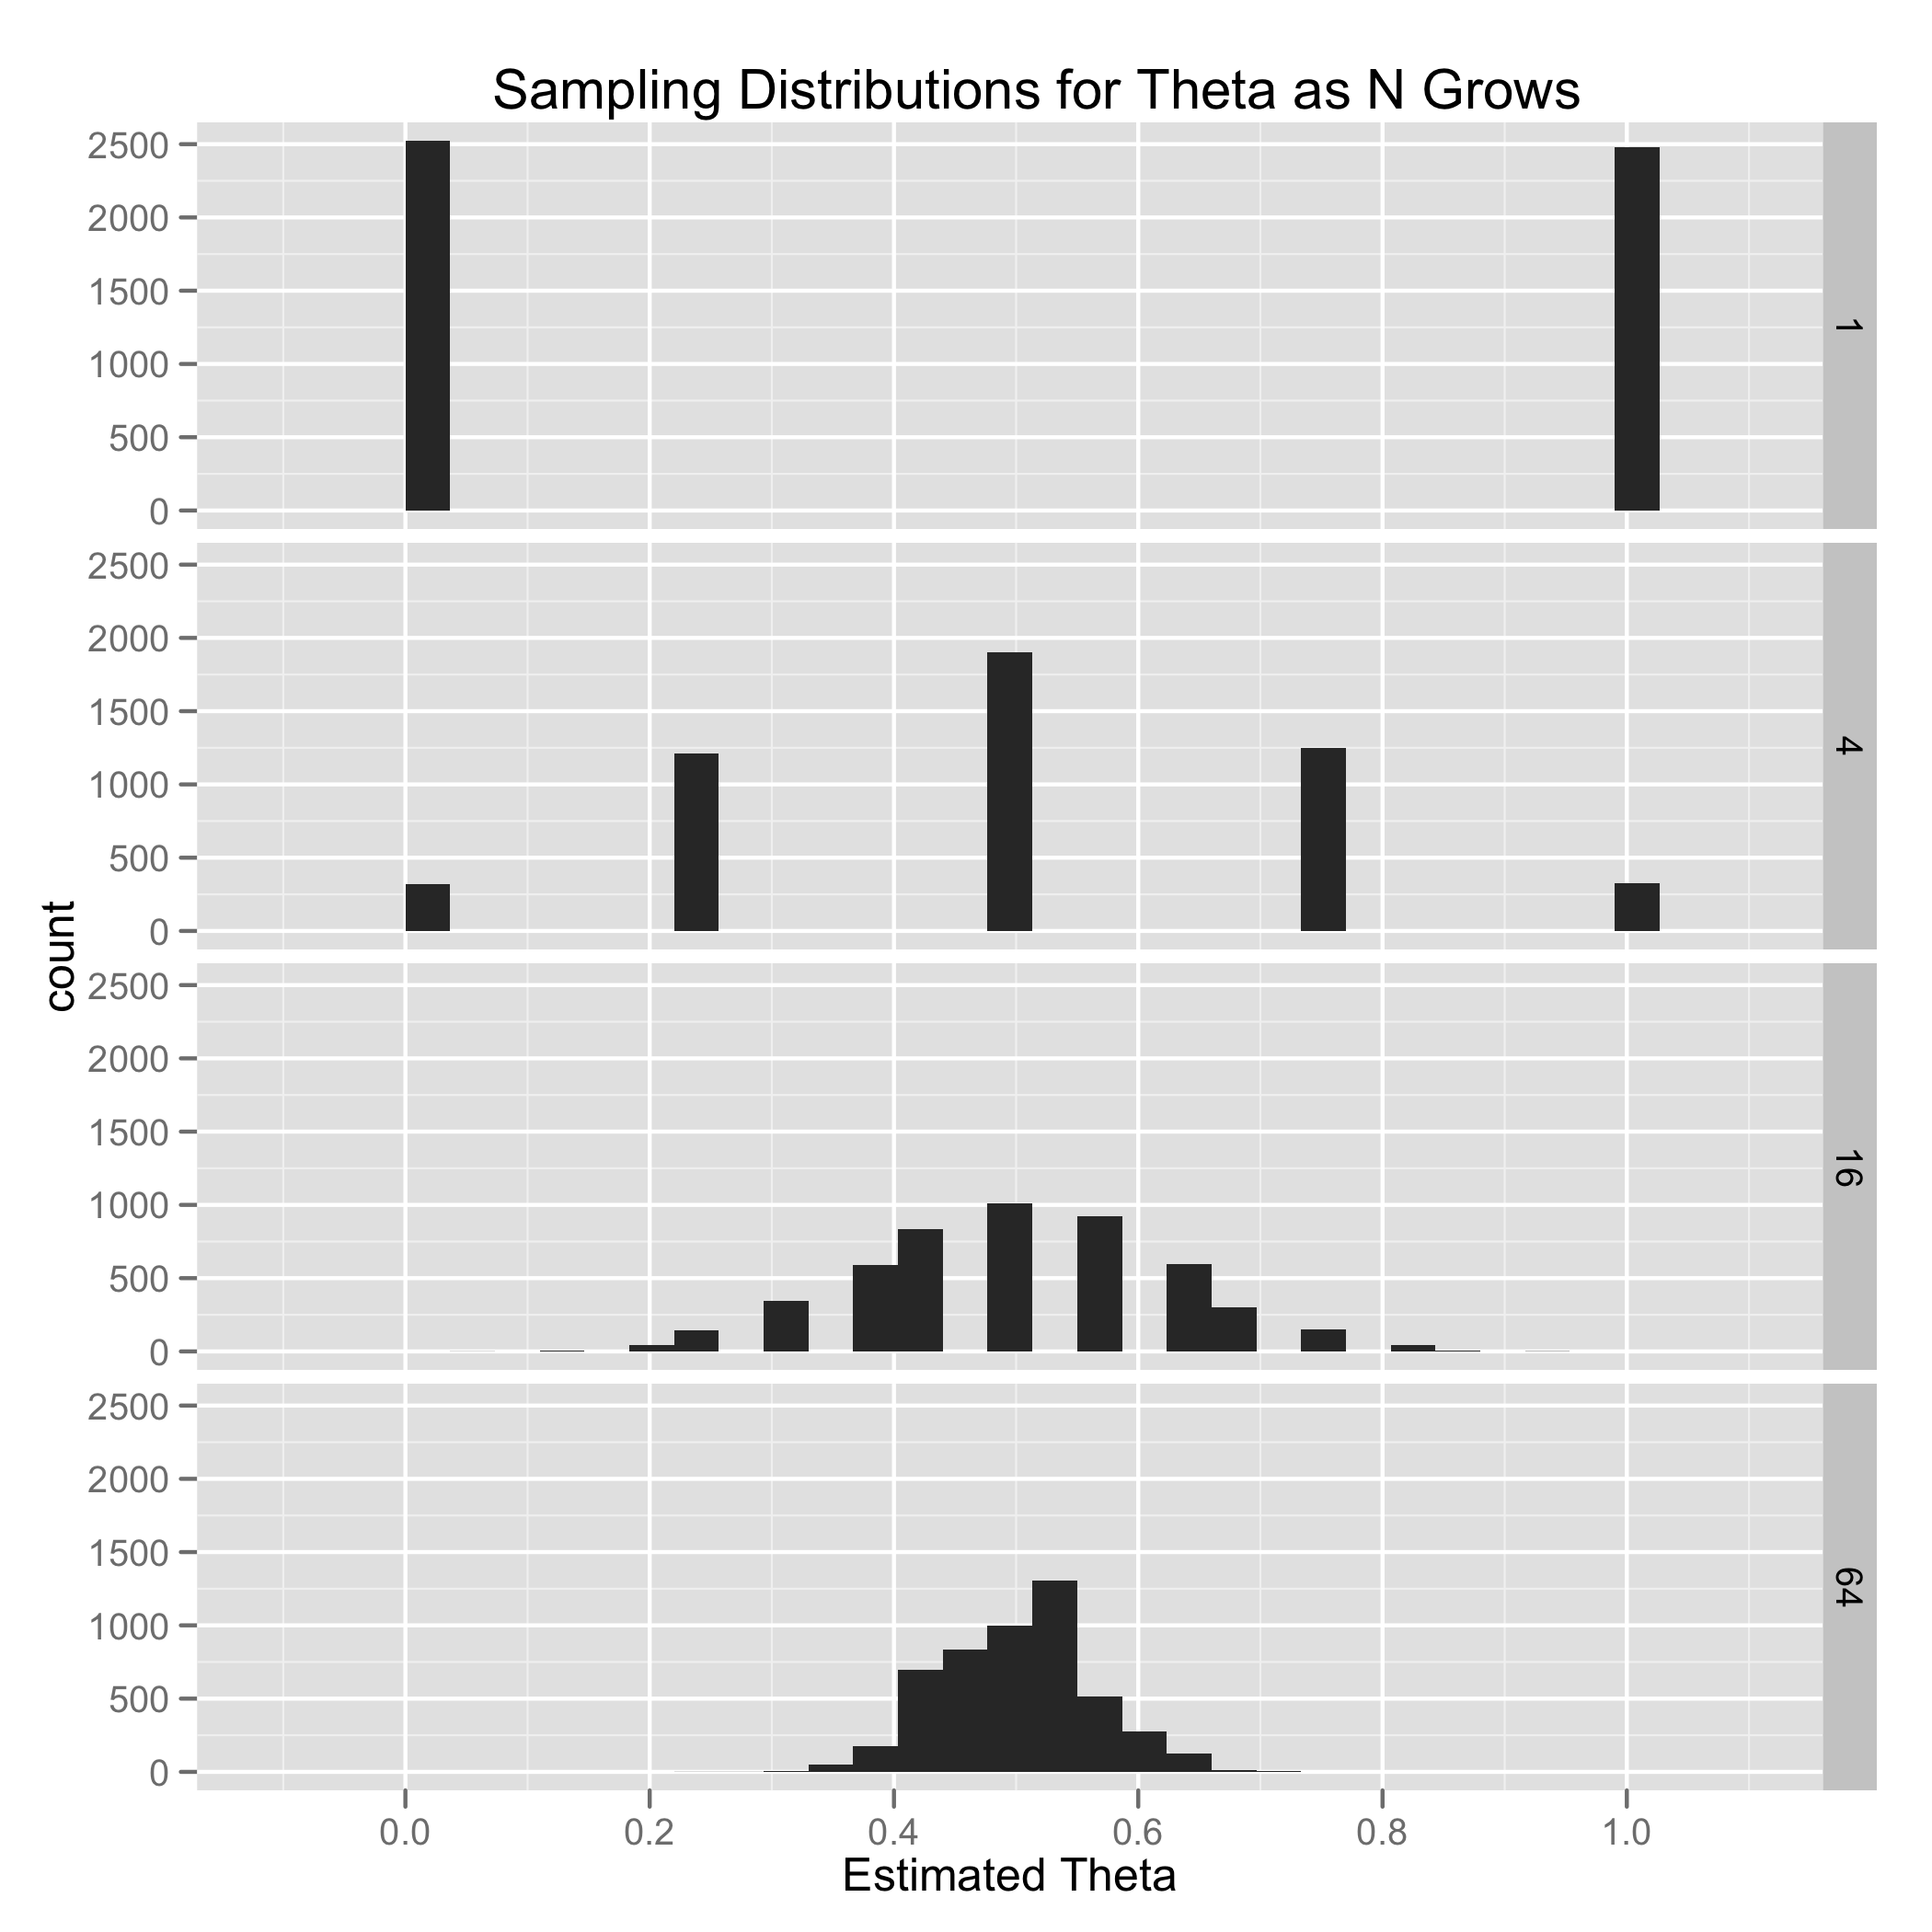

Here is the R script that generated this plot:
sample.sizes <- 4 ^ seq(0, 3, by = 1)

theta <- 0.5

n.rep <- 5000

sampling.distribution <- data.frame()

for (sample.size in sample.sizes)
{
  for (sim in 1:n.rep)
  {
    estimator <- mean(rbinom(sample.size, 1, prob = theta))
    sampling.distribution <- rbind(sampling.distribution, data.frame(N = sample.size, I = sim, Estimator = estimator))
  }
}

ggplot(sampling.distribution, aes(x = Estimator)) +
  geom_histogram() +
  facet_grid(N ~ .) +
  xlab('Estimated Theta') +
  opts(title = 'Sampling Distributions for Theta as N Grows')
ggsave('sampling_distribution.png')
